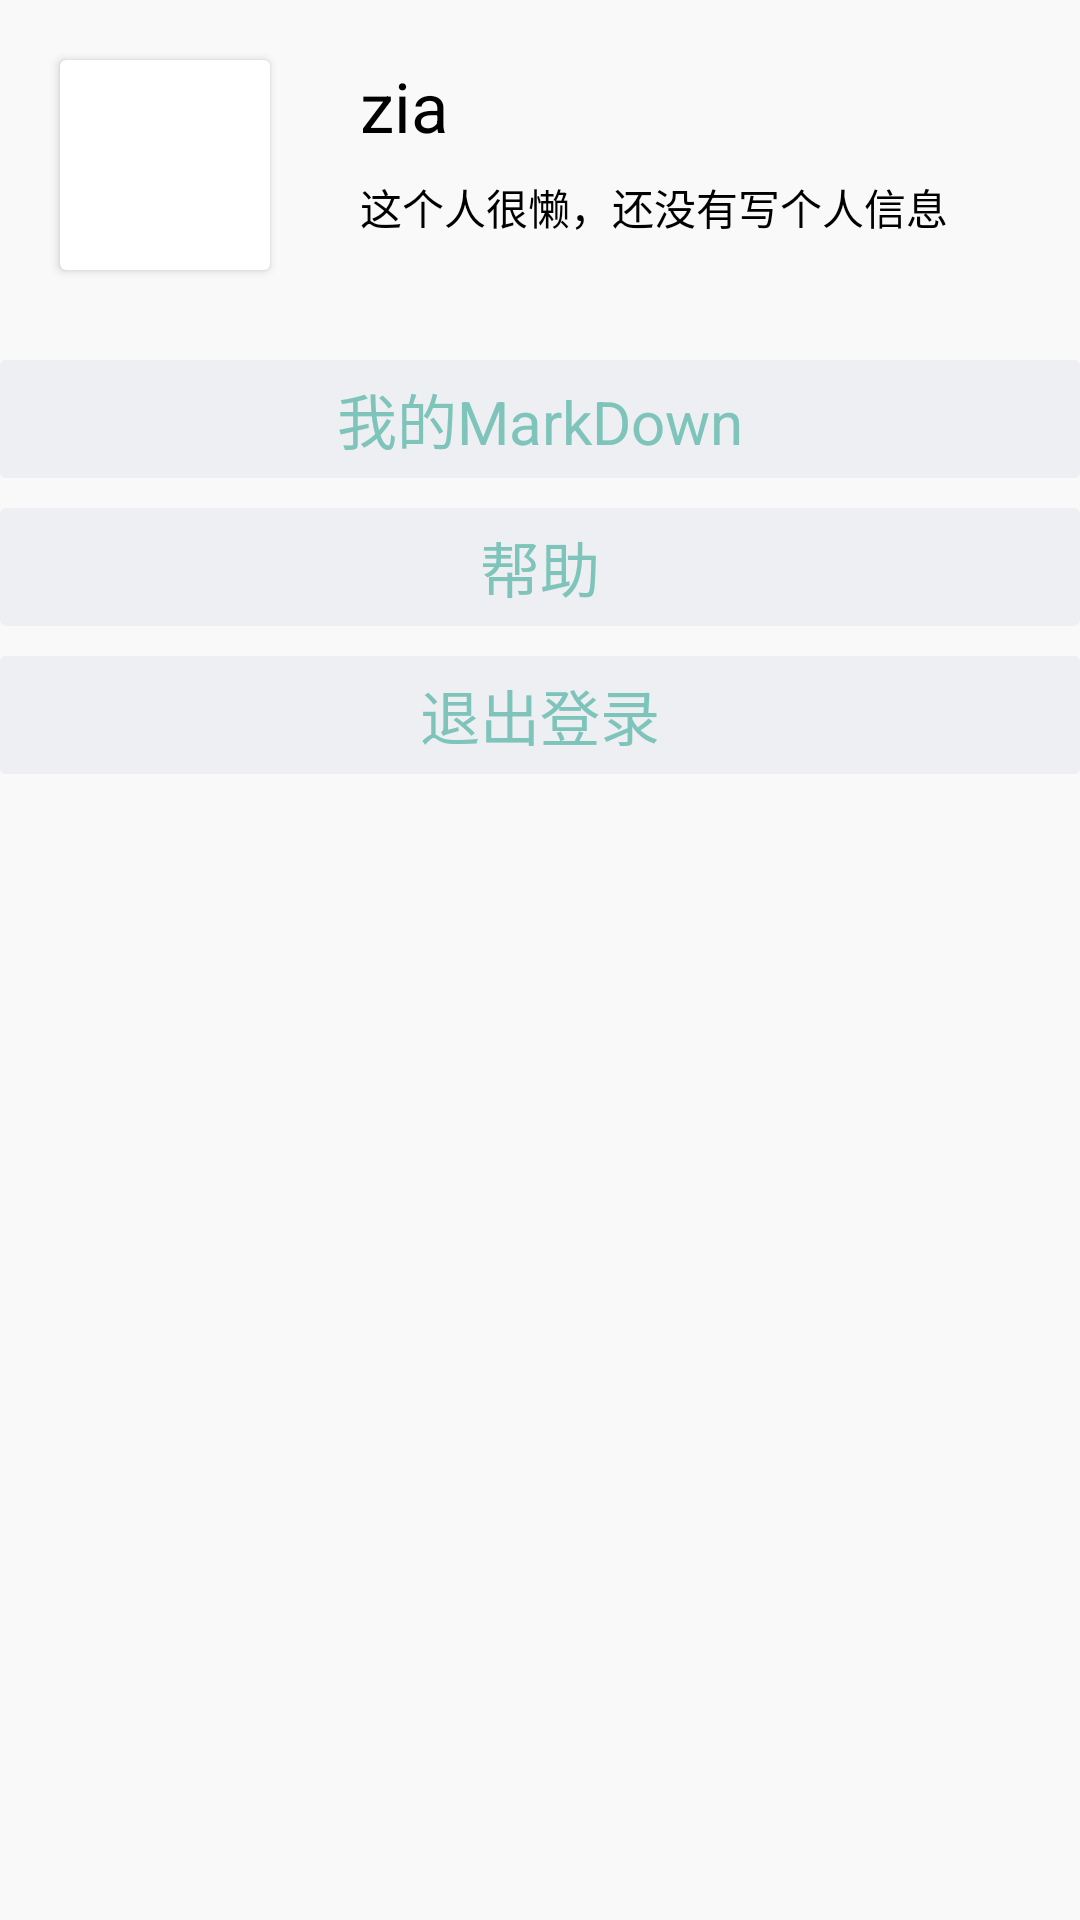

Here is an Android app screen rendered from its layout file. Give the layout XML and the strings, colors and styles it references.
<!-- AndroidManifest.xml: application theme AppTheme -->
<!-- res/layout/fragment_me.xml -->
<LinearLayout xmlns:android="http://schemas.android.com/apk/res/android"
    xmlns:app="http://schemas.android.com/apk/res-auto"
    xmlns:tools="http://schemas.android.com/tools"
    android:layout_width="match_parent"
    android:layout_height="match_parent"
    android:background="@color/paperWhite"
    android:orientation="vertical"
    tools:context="com.zia.magiccard.View.Fragments.MeFragment"
    android:id="@+id/me_root">

    <RelativeLayout
        android:layout_width="match_parent"
        android:layout_height="wrap_content">

        <android.support.v7.widget.CardView
            android:id="@+id/me_CardView"
            android:layout_width="70dp"
            android:layout_height="70dp"
            android:layout_margin="20dp"
            android:elevation="0dp">

            <ImageView
                android:id="@+id/me_head"
                android:src="@mipmap/head_default"
                android:layout_width="match_parent"
                android:layout_height="match_parent" />
        </android.support.v7.widget.CardView>

        <TextView
            android:id="@+id/me_name"
            android:layout_width="wrap_content"
            android:layout_height="wrap_content"
            android:layout_alignTop="@+id/me_CardView"
            android:layout_toRightOf="@+id/me_CardView"
            android:text="zia"
            android:layout_marginLeft="10dp"
            android:textSize="23sp" />

        <TextView
            android:id="@+id/me_introduce"
            android:layout_marginLeft="10dp"
            android:layout_width="wrap_content"
            android:layout_height="wrap_content"
            android:layout_below="@+id/me_name"
            android:layout_marginTop="8dp"
            android:layout_toRightOf="@+id/me_CardView"
            android:ellipsize="end"
            android:maxLines="1"
            android:text="@string/lazy" />
    </RelativeLayout>

    <TextView
        android:id="@+id/me_markdown"
        android:layout_width="match_parent"
        android:layout_height="wrap_content"
        android:background="@drawable/bg_search"
        android:gravity="center"
        android:padding="5dp"
        android:text="@string/markdown"
        android:textColor="@color/colorPrimary"
        android:textSize="20sp"
        android:layout_marginTop="10dp"/>

    <TextView
        android:id="@+id/me_help"
        android:layout_width="match_parent"
        android:layout_height="wrap_content"
        android:background="@drawable/bg_search"
        android:gravity="center"
        android:padding="5dp"
        android:text="@string/help"
        android:textColor="@color/colorPrimary"
        android:textSize="20sp"
        android:layout_marginTop="10dp"/>

    <TextView
        android:id="@+id/me_login_out"
        android:layout_width="match_parent"
        android:layout_height="wrap_content"
        android:background="@drawable/bg_search"
        android:gravity="center"
        android:padding="5dp"
        android:text="@string/login_out"
        android:textColor="@color/colorPrimary"
        android:textSize="20sp"
        android:layout_marginTop="10dp"/>

</LinearLayout>
<!-- resources referenced by this layout -->
<resources>
  <color name="colorPrimary">#7ec4bb</color>
  <color name="paperWhite">#f9f9f9</color>
  <!-- drawable bg_search (drawable) -->
  <?xml version="1.0" encoding="utf-8"?>
  <shape xmlns:android="http://schemas.android.com/apk/res/android">
      <corners android:radius="2dp" />
      <solid android:color="#EDEFF2" />
  </shape>
  <string name="help">帮助</string>
  <string name="lazy">这个人很懒，还没有写个人信息</string>
  <string name="login_out">退出登录</string>
  <string name="markdown">我的MarkDown</string>
  <style name="AppTheme" parent="Theme.Design.Light.NoActionBar">
          
          <item name="colorPrimary">@color/colorPrimary</item>
          <item name="colorPrimaryDark">@color/colorPrimaryDark</item>
          <item name="colorAccent">@color/colorAccent</item>
          
          <item name="android:colorPrimaryDark">@color/colorPrimary</item>
          
          <item name="android:statusBarColor">@color/colorPrimary</item>
          
          <item name="android:colorPrimary">@color/colorPrimary</item>
          
          <item name="android:windowBackground">@color/colorTranslate</item>
          
          <item name="android:navigationBarColor">@color/black</item>
          
          <item name="android:colorForeground">@color/colorPrimary</item>
          
          <item name="android:colorBackground">@color/paperWhite</item>
          
          <item name="android:colorAccent">@color/colorAccent</item>
          
          <item name="android:colorControlNormal">@color/colorAccent</item>
          
          <item name="android:colorControlHighlight">@color/colorPressed</item>
          
          <item name="android:colorControlActivated">@color/colorAccent</item>
          
          <item name="android:colorButtonNormal">@color/paperWhite</item>
          
          <item name="android:textColor">@color/textColor</item>
          
          <item name="android:textColorPrimaryDisableOnly">@color/textColor</item>
          
          <item name="android:textColorPrimary">@color/textColor</item>
      </style>
  <color name="colorPrimaryDark">#eccd9a</color>
  <color name="colorAccent">#7ec4bb</color>
  <color name="colorTranslate">#00000000</color>
  <color name="black">#000000</color>
  <color name="colorPressed">#28534540</color>
  <color name="textColor">#000000</color>
</resources>
